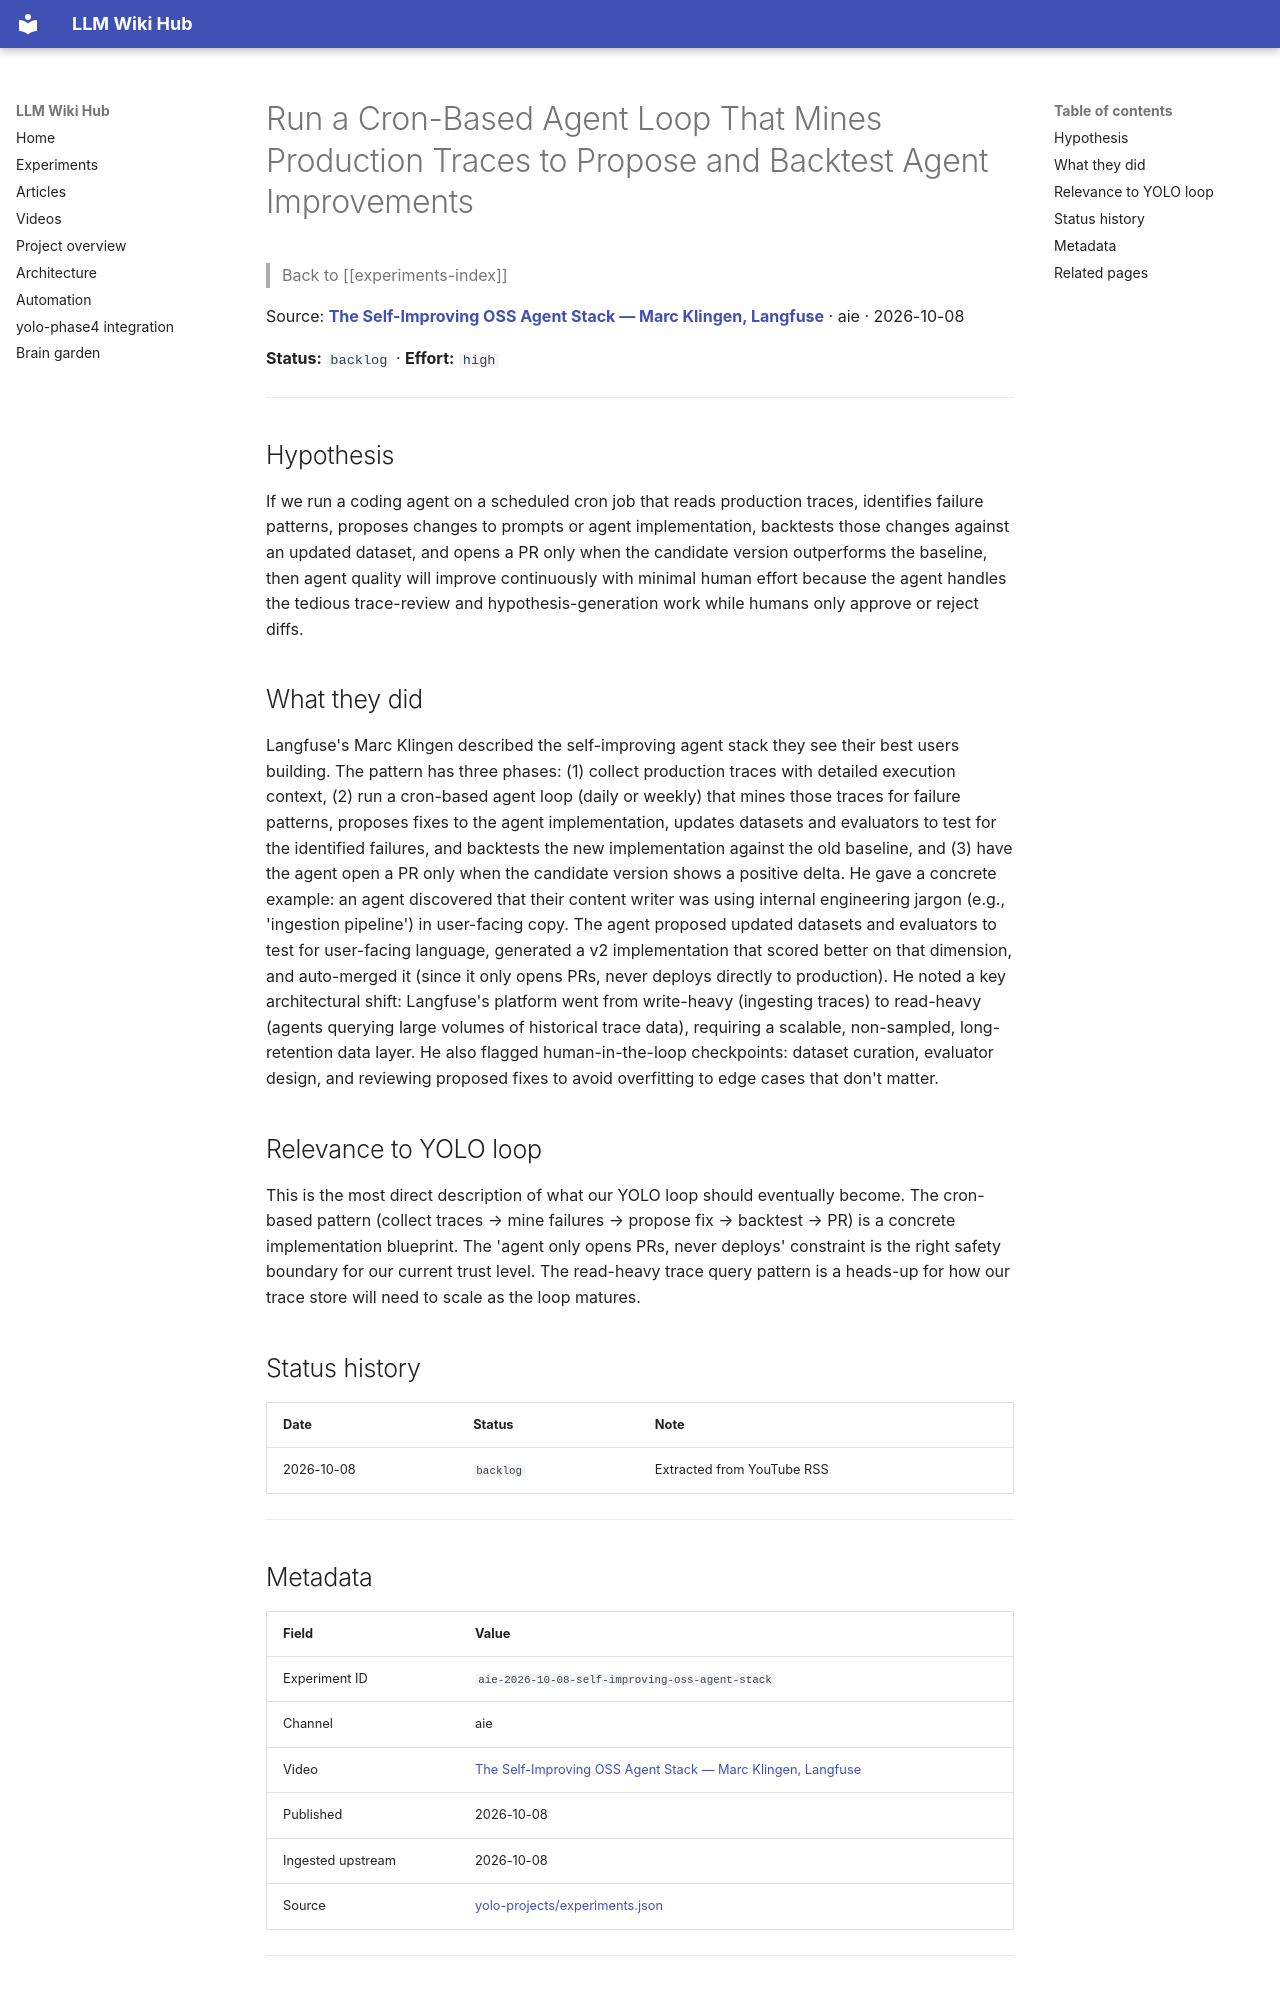

repository: Anguijm/llm-wiki-hub · page: experiments/aie-2026-10-08-self-improving-oss-agent-stack/index.html · generator: mkdocs

# Run a Cron-Based Agent Loop That Mines Production Traces to Propose and Backtest Agent Improvements

> Back to [[experiments-index]]

Source: **[The Self-Improving OSS Agent Stack — Marc Klingen, Langfuse](https://www.youtube.com/watch?v=TeErpYBUIeM)** · aie · 2026-10-08

**Status:** `backlog` · **Effort:** `high`

---

## Hypothesis

If we run a coding agent on a scheduled cron job that reads production traces, identifies failure patterns, proposes changes to prompts or agent implementation, backtests those changes against an updated dataset, and opens a PR only when the candidate version outperforms the baseline, then agent quality will improve continuously with minimal human effort because the agent handles the tedious trace-review and hypothesis-generation work while humans only approve or reject diffs.

## What they did

Langfuse's Marc Klingen described the self-improving agent stack they see their best users building. The pattern has three phases: (1) collect production traces with detailed execution context, (2) run a cron-based agent loop (daily or weekly) that mines those traces for failure patterns, proposes fixes to the agent implementation, updates datasets and evaluators to test for the identified failures, and backtests the new implementation against the old baseline, and (3) have the agent open a PR only when the candidate version shows a positive delta. He gave a concrete example: an agent discovered that their content writer was using internal engineering jargon (e.g., 'ingestion pipeline') in user-facing copy. The agent proposed updated datasets and evaluators to test for user-facing language, generated a v2 implementation that scored better on that dimension, and auto-merged it (since it only opens PRs, never deploys directly to production). He noted a key architectural shift: Langfuse's platform went from write-heavy (ingesting traces) to read-heavy (agents querying large volumes of historical trace data), requiring a scalable, non-sampled, long-retention data layer. He also flagged human-in-the-loop checkpoints: dataset curation, evaluator design, and reviewing proposed fixes to avoid overfitting to edge cases that don't matter.

## Relevance to YOLO loop

This is the most direct description of what our YOLO loop should eventually become. The cron-based pattern (collect traces → mine failures → propose fix → backtest → PR) is a concrete implementation blueprint. The 'agent only opens PRs, never deploys' constraint is the right safety boundary for our current trust level. The read-heavy trace query pattern is a heads-up for how our trace store will need to scale as the loop matures.

## Status history

| Date | Status | Note |
|---|---|---|
| 2026-10-08 | `backlog` | Extracted from YouTube RSS |

---
